Labelled photos from "data", an image-classification folder in Omar-V2/MLH-LocalHackDay. The possible labels are: five fingers, four fingers, one finger, three fingers, two fingers.

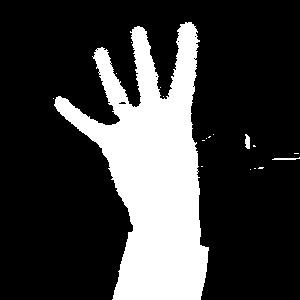
Label: four fingers

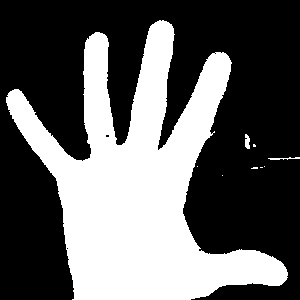
Label: five fingers

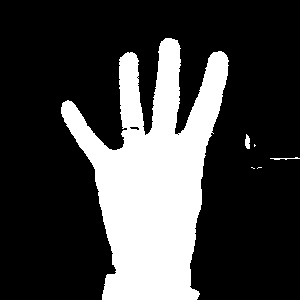
Label: four fingers

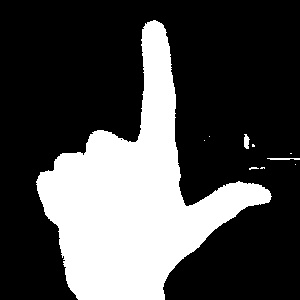
Label: one finger

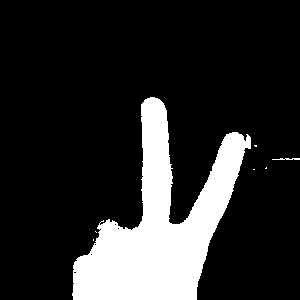
Label: two fingers

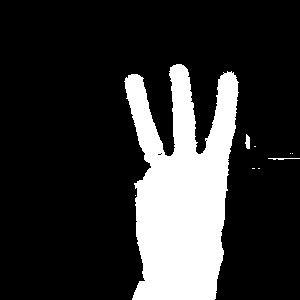
Label: three fingers
